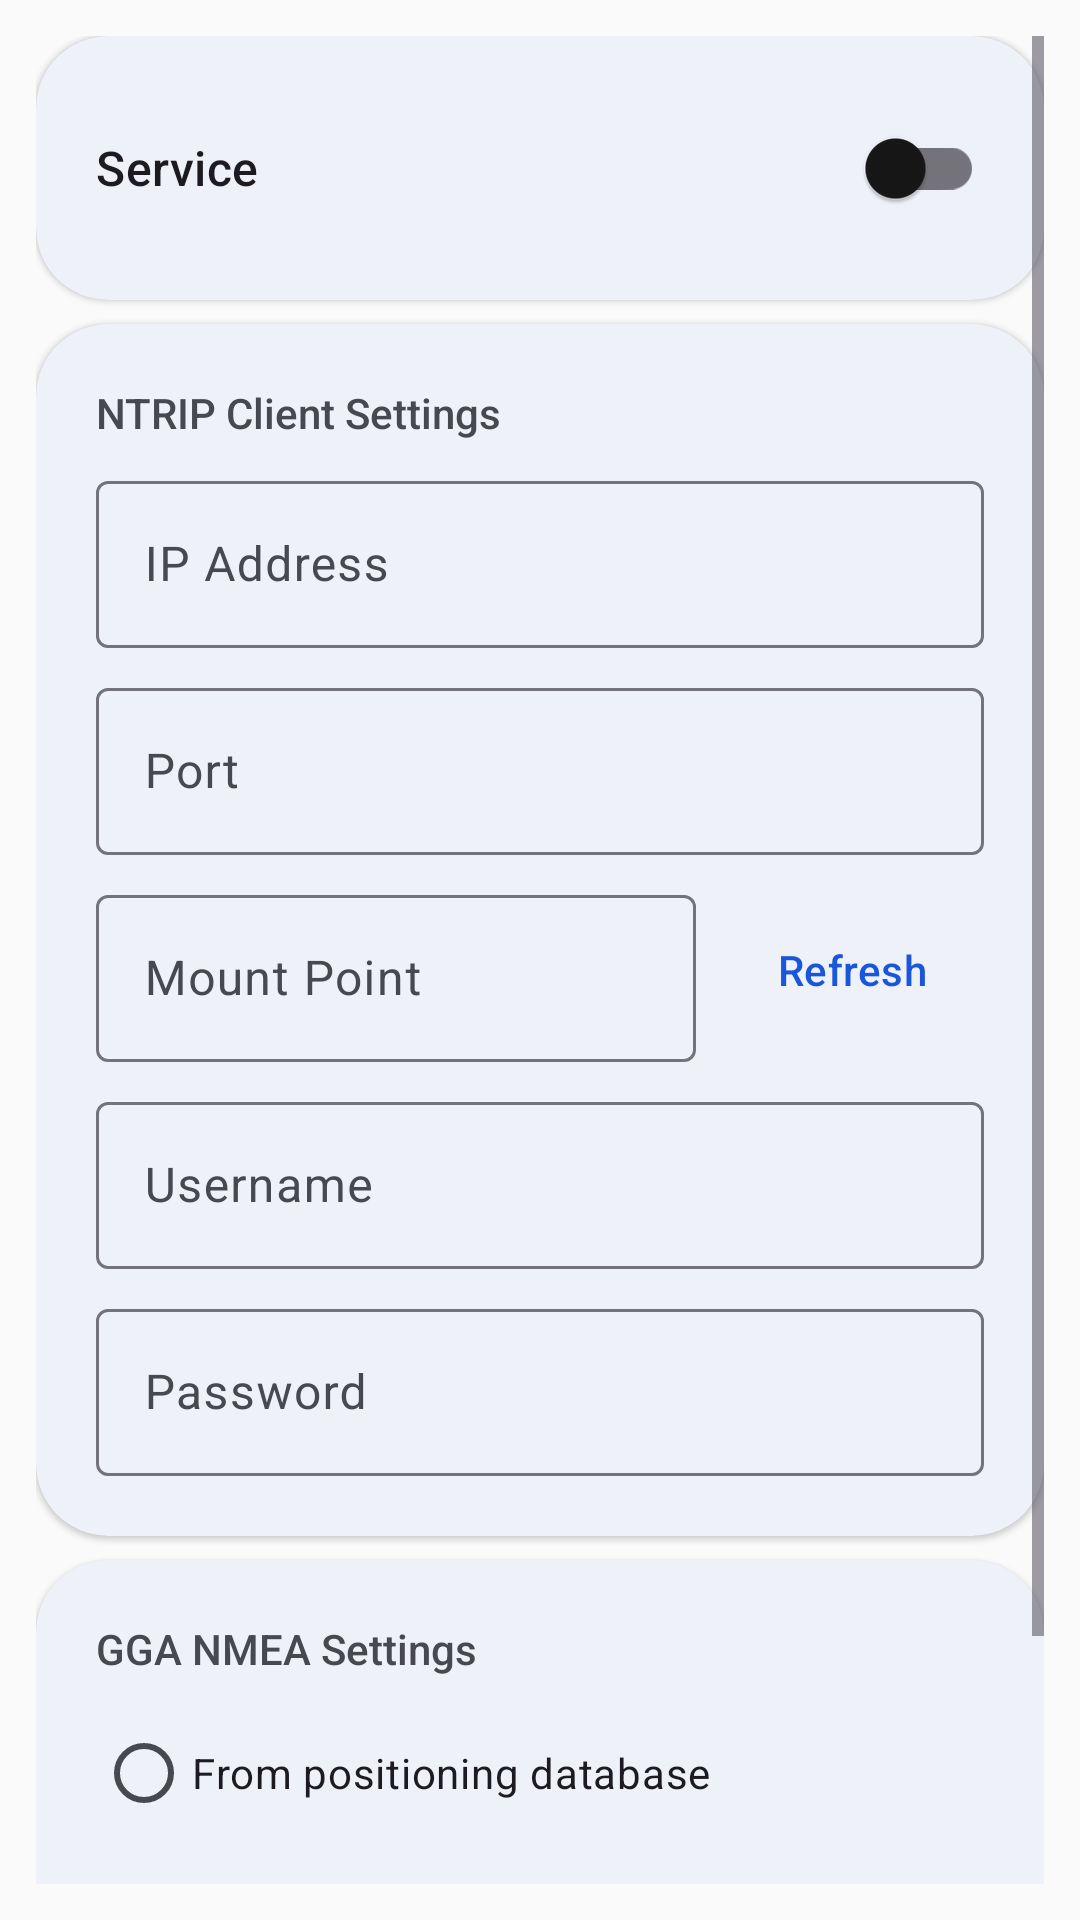

This screen was rendered from an Android layout file. Write that file and the resources it references.
<!-- AndroidManifest.xml: application theme Theme.MyApplication -->
<!-- res/layout/fragment_ntrip.xml -->
<?xml version="1.0" encoding="utf-8"?>
<ScrollView xmlns:android="http://schemas.android.com/apk/res/android"
    xmlns:app="http://schemas.android.com/apk/res-auto"
    android:layout_width="match_parent"
    android:layout_height="match_parent"
    android:background="?attr/colorSurface"
    android:padding="12dp">

    <LinearLayout
        android:layout_width="match_parent"
        android:layout_height="wrap_content"
        android:orientation="vertical">

        
        <com.google.android.material.card.MaterialCardView
            style="@style/CardStyle"
            android:layout_width="match_parent"
            android:layout_height="wrap_content"
            android:layout_marginBottom="8dp">

            <LinearLayout
                android:layout_width="match_parent"
                android:layout_height="wrap_content"
                android:gravity="center_vertical"
                android:orientation="horizontal">

                <TextView
                    android:layout_width="0dp"
                    android:layout_height="wrap_content"
                    android:layout_weight="1"
                    android:text="@string/ntrip_launch"
                    android:textAppearance="?attr/textAppearanceTitleMedium" />

                <androidx.appcompat.widget.SwitchCompat
                    android:id="@+id/switch_ntrip"
                    android:layout_width="wrap_content"
                    android:layout_height="wrap_content" />
            </LinearLayout>
        </com.google.android.material.card.MaterialCardView>

        
        <com.google.android.material.card.MaterialCardView
            style="@style/CardStyle"
            android:layout_width="match_parent"
            android:layout_height="wrap_content"
            android:layout_marginBottom="8dp">

            <LinearLayout
                android:layout_width="match_parent"
                android:layout_height="wrap_content"
                android:orientation="vertical">

                <TextView
                    style="@style/SectionTitle"
                    android:layout_width="wrap_content"
                    android:layout_height="wrap_content"
                    android:text="@string/ntrip_client_settings" />

                <com.google.android.material.textfield.TextInputLayout
                    android:id="@+id/til_ip"
                    style="@style/Widget.Material3.TextInputLayout.OutlinedBox"
                    android:layout_width="match_parent"
                    android:layout_height="wrap_content"
                    android:hint="@string/ntrip_label_ip"
                    android:layout_marginBottom="8dp">

                    <com.google.android.material.textfield.TextInputEditText
                        android:id="@+id/et_ip"
                        android:layout_width="match_parent"
                        android:layout_height="wrap_content"
                        android:inputType="textUri"
                        android:singleLine="true" />
                </com.google.android.material.textfield.TextInputLayout>

                <com.google.android.material.textfield.TextInputLayout
                    android:id="@+id/til_port"
                    style="@style/Widget.Material3.TextInputLayout.OutlinedBox"
                    android:layout_width="match_parent"
                    android:layout_height="wrap_content"
                    android:hint="@string/ntrip_label_port"
                    android:layout_marginBottom="8dp">

                    <com.google.android.material.textfield.TextInputEditText
                        android:id="@+id/et_port"
                        android:layout_width="match_parent"
                        android:layout_height="wrap_content"
                        android:inputType="number"
                        android:singleLine="true" />
                </com.google.android.material.textfield.TextInputLayout>

                
                <LinearLayout
                    android:layout_width="match_parent"
                    android:layout_height="wrap_content"
                    android:gravity="center_vertical"
                    android:orientation="horizontal"
                    android:layout_marginBottom="8dp">

                    <com.google.android.material.textfield.TextInputLayout
                        android:id="@+id/til_mount"
                        style="@style/Widget.Material3.TextInputLayout.OutlinedBox"
                        android:layout_width="0dp"
                        android:layout_height="wrap_content"
                        android:layout_weight="1"
                        android:hint="@string/ntrip_label_mount">

                        <com.google.android.material.textfield.TextInputEditText
                            android:id="@+id/et_mount"
                            android:layout_width="match_parent"
                            android:layout_height="wrap_content"
                            android:inputType="text"
                            android:singleLine="true" />
                    </com.google.android.material.textfield.TextInputLayout>

                    <com.google.android.material.button.MaterialButton
                        android:id="@+id/btn_refresh_mount"
                        style="@style/Widget.Material3.Button.TextButton"
                        android:layout_width="wrap_content"
                        android:layout_height="wrap_content"
                        android:layout_marginStart="8dp"
                        android:text="@string/ntrip_btn_refresh" />
                </LinearLayout>

                <com.google.android.material.textfield.TextInputLayout
                    android:id="@+id/til_user"
                    style="@style/Widget.Material3.TextInputLayout.OutlinedBox"
                    android:layout_width="match_parent"
                    android:layout_height="wrap_content"
                    android:hint="@string/ntrip_label_user"
                    android:layout_marginBottom="8dp">

                    <com.google.android.material.textfield.TextInputEditText
                        android:id="@+id/et_user"
                        android:layout_width="match_parent"
                        android:layout_height="wrap_content"
                        android:inputType="text"
                        android:singleLine="true" />
                </com.google.android.material.textfield.TextInputLayout>

                <com.google.android.material.textfield.TextInputLayout
                    android:id="@+id/til_password"
                    style="@style/Widget.Material3.TextInputLayout.OutlinedBox"
                    android:layout_width="match_parent"
                    android:layout_height="wrap_content"
                    android:hint="@string/ntrip_label_password">

                    <com.google.android.material.textfield.TextInputEditText
                        android:id="@+id/et_password"
                        android:layout_width="match_parent"
                        android:layout_height="wrap_content"
                        android:inputType="textPassword"
                        android:singleLine="true" />
                </com.google.android.material.textfield.TextInputLayout>
            </LinearLayout>
        </com.google.android.material.card.MaterialCardView>

        
        <com.google.android.material.card.MaterialCardView
            style="@style/CardStyle"
            android:layout_width="match_parent"
            android:layout_height="wrap_content"
            android:layout_marginBottom="8dp">

            <LinearLayout
                android:layout_width="match_parent"
                android:layout_height="wrap_content"
                android:orientation="vertical">

                <TextView
                    style="@style/SectionTitle"
                    android:layout_width="wrap_content"
                    android:layout_height="wrap_content"
                    android:text="@string/ntrip_gga_title" />

                <RadioGroup
                    android:id="@+id/radio_gga_source"
                    android:layout_width="match_parent"
                    android:layout_height="wrap_content"
                    android:orientation="vertical">

                    <com.google.android.material.radiobutton.MaterialRadioButton
                        android:id="@+id/radio_gga_db"
                        android:layout_width="match_parent"
                        android:layout_height="wrap_content"
                        android:paddingVertical="4dp"
                        android:text="@string/ntrip_gga_source_db" />

                    <com.google.android.material.radiobutton.MaterialRadioButton
                        android:id="@+id/radio_gga_manual"
                        android:layout_width="match_parent"
                        android:layout_height="wrap_content"
                        android:paddingVertical="4dp"
                        android:text="@string/ntrip_gga_source_manual" />

                    <com.google.android.material.radiobutton.MaterialRadioButton
                        android:id="@+id/radio_gga_phone"
                        android:layout_width="match_parent"
                        android:layout_height="wrap_content"
                        android:paddingVertical="4dp"
                        android:text="@string/ntrip_gga_source_phone" />
                </RadioGroup>

                
                <LinearLayout
                    android:id="@+id/layout_gga_manual"
                    android:layout_width="match_parent"
                    android:layout_height="wrap_content"
                    android:orientation="horizontal"
                    android:visibility="gone"
                    android:layout_marginTop="8dp">

                    <com.google.android.material.textfield.TextInputLayout
                        style="@style/Widget.Material3.TextInputLayout.OutlinedBox"
                        android:layout_width="0dp"
                        android:layout_height="wrap_content"
                        android:layout_weight="1"
                        android:hint="@string/ntrip_label_latitude"
                        android:layout_marginEnd="4dp">

                        <com.google.android.material.textfield.TextInputEditText
                            android:id="@+id/et_gga_lat"
                            android:layout_width="match_parent"
                            android:layout_height="wrap_content"
                            android:inputType="numberDecimal|numberSigned" />
                    </com.google.android.material.textfield.TextInputLayout>

                    <com.google.android.material.textfield.TextInputLayout
                        style="@style/Widget.Material3.TextInputLayout.OutlinedBox"
                        android:layout_width="0dp"
                        android:layout_height="wrap_content"
                        android:layout_weight="1"
                        android:hint="@string/ntrip_label_longitude"
                        android:layout_marginStart="4dp">

                        <com.google.android.material.textfield.TextInputEditText
                            android:id="@+id/et_gga_lon"
                            android:layout_width="match_parent"
                            android:layout_height="wrap_content"
                            android:inputType="numberDecimal|numberSigned" />
                    </com.google.android.material.textfield.TextInputLayout>
                </LinearLayout>
            </LinearLayout>
        </com.google.android.material.card.MaterialCardView>

    </LinearLayout>
</ScrollView>
<!-- resources referenced by this layout -->
<resources>
  <string name="ntrip_btn_refresh">Refresh</string>
  <string name="ntrip_client_settings">NTRIP Client Settings</string>
  <string name="ntrip_gga_source_db">From positioning database</string>
  <string name="ntrip_gga_source_manual">Manual input</string>
  <string name="ntrip_gga_source_phone">Phone GNSS location</string>
  <string name="ntrip_gga_title">GGA NMEA Settings</string>
  <string name="ntrip_label_ip">IP Address</string>
  <string name="ntrip_label_latitude">Latitude</string>
  <string name="ntrip_label_longitude">Longitude</string>
  <string name="ntrip_label_mount">Mount Point</string>
  <string name="ntrip_label_password">Password</string>
  <string name="ntrip_label_port">Port</string>
  <string name="ntrip_label_user">Username</string>
  <string name="ntrip_launch">Service</string>
  <style name="CardStyle" parent="Widget.Material3.CardView.Filled">
          <item name="cardCornerRadius">24dp</item>
          <item name="cardElevation">1dp</item>
          <item name="cardBackgroundColor">@color/surface</item>
          <item name="strokeWidth">0dp</item>
          <item name="contentPadding">20dp</item>
      </style>
  <style name="SectionTitle">
          <item name="android:textSize">14sp</item>
          <item name="android:textColor">@color/onSurfaceVariant</item>
          <item name="android:fontFamily">sans-serif-medium</item>
          <item name="android:paddingBottom">8dp</item>
      </style>
  <color name="surface">#FFFAFAFA</color>
  <color name="onSurfaceVariant">#FF484850</color>
  <color name="primary">#FF1A56DB</color>
  <color name="onPrimary">#FFFFFFFF</color>
  <color name="primaryContainer">#FFDBE4FF</color>
  <color name="onPrimaryContainer">#FF001A41</color>
  <color name="secondary">#FF475569</color>
  <color name="onSecondary">#FFFFFFFF</color>
  <color name="secondaryContainer">#FFE2E8F0</color>
  <color name="onSecondaryContainer">#FF0F172A</color>
  <color name="tertiary">#FF0891B2</color>
  <color name="onTertiary">#FFFFFFFF</color>
  <color name="tertiaryContainer">#FFCCF3FA</color>
  <color name="onTertiaryContainer">#FF001F26</color>
  <color name="error">#FFDC2626</color>
  <color name="onError">#FFFFFFFF</color>
  <color name="errorContainer">#FFFEE2E2</color>
  <color name="onErrorContainer">#FF450A0A</color>
  <color name="onSurface">#FF171717</color>
  <color name="surfaceVariant">#FFE8E8EC</color>
  <color name="surfaceContainerLowest">#FFFFFFFF</color>
  <color name="surfaceContainerLow">#FFF5F5F7</color>
  <color name="surfaceContainer">#FFF0F0F2</color>
  <color name="surfaceContainerHigh">#FFEBEBED</color>
  <color name="surfaceContainerHighest">#FFE5E5E8</color>
  <color name="background">#FFFAFAFA</color>
  <color name="onBackground">#FF171717</color>
  <color name="outline">#FF737379</color>
  <color name="outlineVariant">#FFC4C4CB</color>
</resources>
